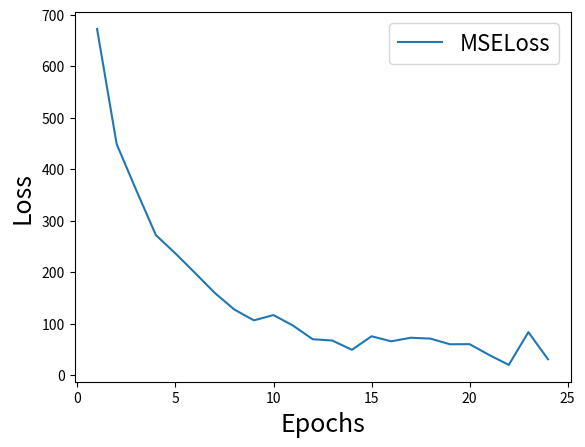

This figure's Python source:
import matplotlib.pyplot as plt
import numpy as np


def main():

    train_loss = [13.934168990670818, 10.127379962044401, 8.831391263407296, 7.9122066837467555, 7.285163250143669, 6.620031223558399, 6.0665657670530555, 5.287704917321285, 4.802964104546441, 4.815188108078421, 4.490151693904418, 3.7780739221761577, 3.6315624419956993, 3.188915561141852, 3.532238297266503, 3.3836777145641217, 3.4592553032043316, 3.270596426262703, 3.1252840362183036, 3.0779884532162045, 2.730588551634523, 2.237290512154636, 3.27383238118896, 2.3831295889443638]
    train_loss2 = [672.4512967601759, 448.6434518288622, 359.09387406301283, 271.95128952676663, 236.23452488334576, 198.29694297244743, 159.78571258730722, 127.42594054757733, 106.37824130123609, 116.67807622529237, 96.046842839257, 69.72000591446456, 67.17260772496054, 49.18640372974506, 75.45367696172752, 65.68126714988023, 72.55791571107629, 70.95458535552932, 59.95323460954872, 60.13219666909228, 39.22127852911637, 19.808480911603258, 83.4669653115933, 30.82126263918942]

    lentr = len(train_loss)+1  
    """
    plt.plot(np.arange(1,lentr),train_loss,label='L1Loss')
    plt.xlabel("epochs")
    plt.ylabel("loss")
    plt.legend(loc="upper right")
    plt.savefig("lossPlot.png")
    """
    plt.plot(np.arange(1,lentr),train_loss2,label='MSELoss')
    plt.xlabel("Epochs", fontsize=18)
    plt.ylabel("Loss", fontsize=18)
    plt.legend(loc="upper right", fontsize=16)
    plt.savefig("lossPlot2.png")
    #plt.show()


if __name__ == "__main__":
    main()
